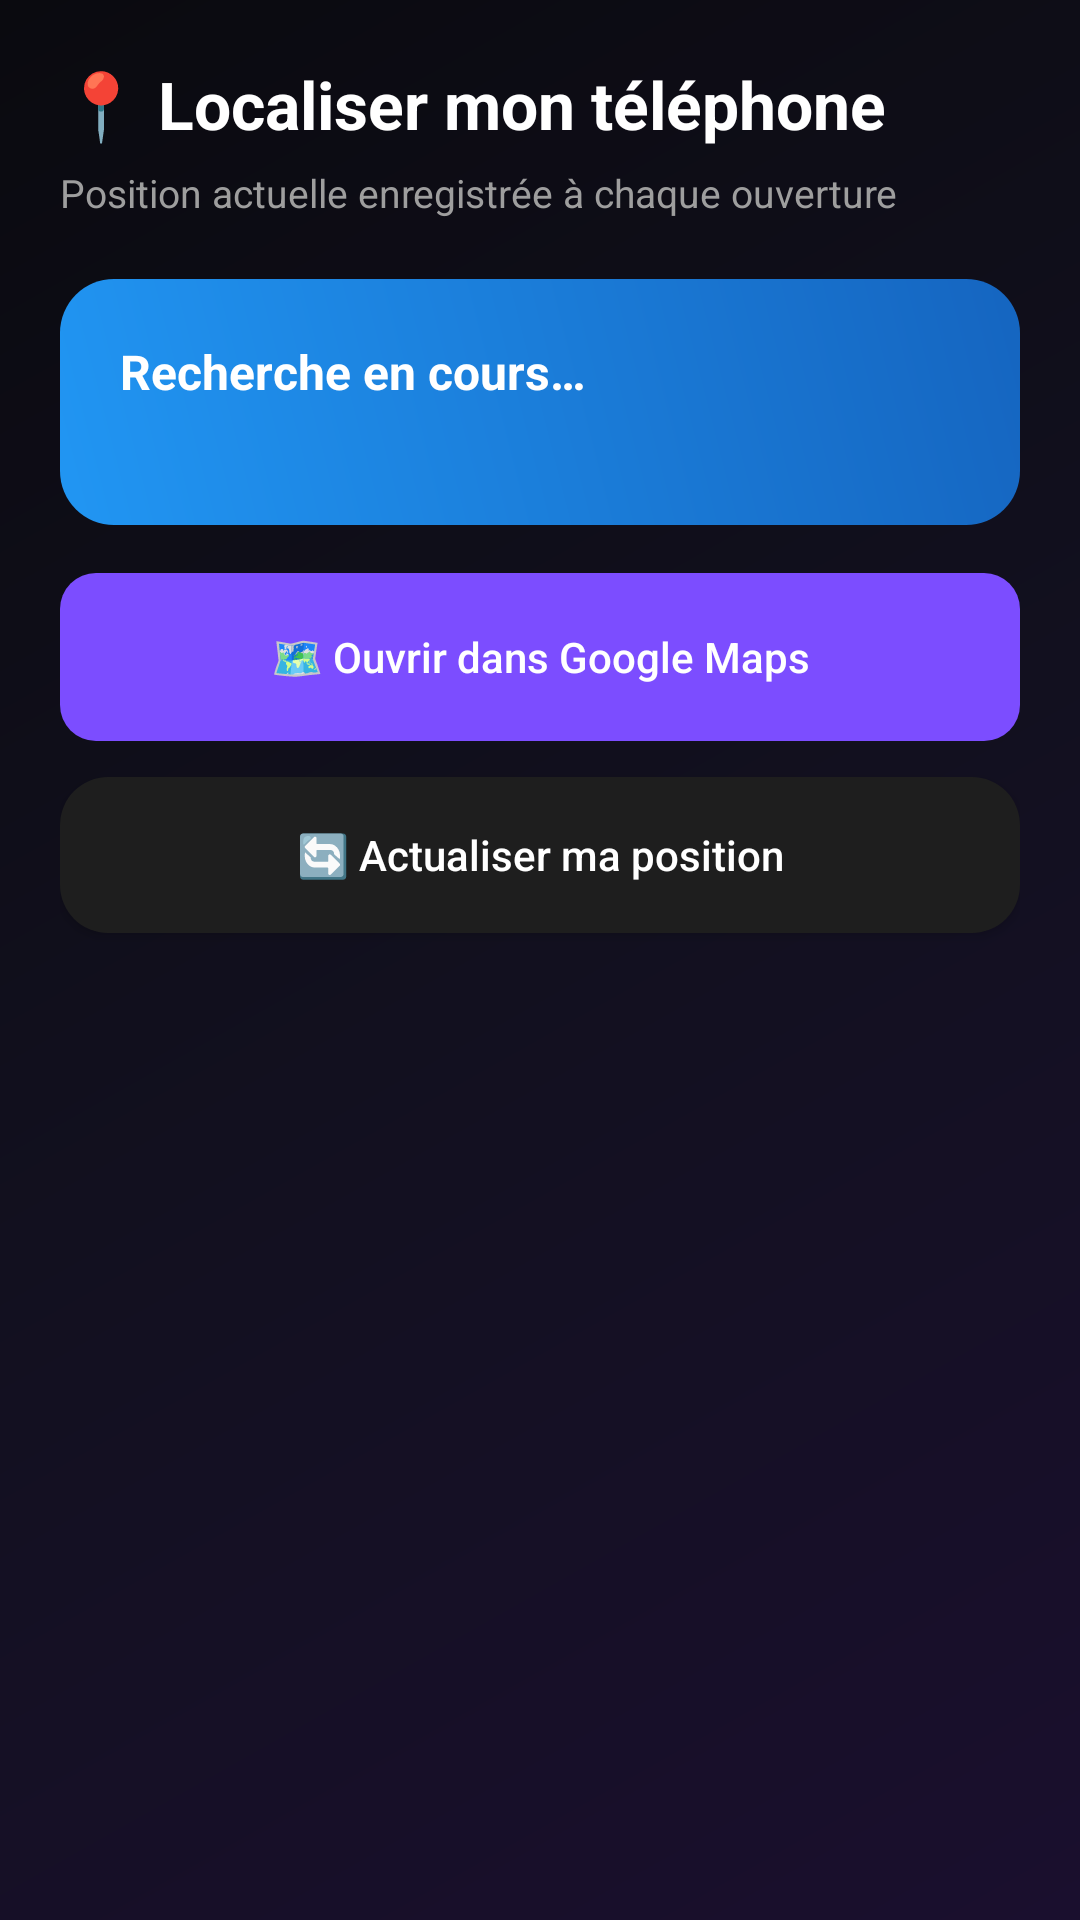

Android layout source for this screen:
<!-- AndroidManifest.xml: application theme Theme.ScreenRecorder -->
<!-- res/layout/activity_locator.xml -->
<?xml version="1.0" encoding="utf-8"?>
<LinearLayout xmlns:android="http://schemas.android.com/apk/res/android"
    android:layout_width="match_parent"
    android:layout_height="match_parent"
    android:orientation="vertical"
    android:background="@drawable/bg_gradient_screen"
    android:padding="20dp">

    <TextView
        android:layout_width="wrap_content"
        android:layout_height="wrap_content"
        android:text="📍 Localiser mon téléphone"
        android:textColor="#FFFFFF"
        android:textSize="22sp"
        android:textStyle="bold"
        android:layout_marginBottom="6dp" />

    <TextView
        android:layout_width="wrap_content"
        android:layout_height="wrap_content"
        android:text="Position actuelle enregistrée à chaque ouverture"
        android:textColor="#9E9E9E"
        android:textSize="13sp"
        android:layout_marginBottom="20dp" />

    <LinearLayout
        android:layout_width="match_parent"
        android:layout_height="wrap_content"
        android:orientation="vertical"
        android:background="@drawable/bg_stat_blue"
        android:padding="20dp"
        android:layout_marginBottom="16dp">

        <TextView
            android:id="@+id/coordinatesText"
            android:layout_width="wrap_content"
            android:layout_height="wrap_content"
            android:text="Recherche en cours…"
            android:textColor="#FFFFFF"
            android:textSize="16sp"
            android:textStyle="bold" />

        <TextView
            android:id="@+id/updatedAtText"
            android:layout_width="wrap_content"
            android:layout_height="wrap_content"
            android:text=""
            android:textColor="#D6EBFF"
            android:textSize="12sp"
            android:layout_marginTop="4dp" />
    </LinearLayout>

    <Button
        android:id="@+id/openMapsButton"
        android:layout_width="match_parent"
        android:layout_height="56dp"
        android:background="@drawable/bg_button_primary"
        android:textColor="#FFFFFF"
        android:textAllCaps="false"
        android:text="🗺️ Ouvrir dans Google Maps"
        android:enabled="false"
        android:layout_marginBottom="12dp" />

    <Button
        android:id="@+id/refreshLocationButton"
        android:layout_width="match_parent"
        android:layout_height="52dp"
        android:background="@drawable/bg_card"
        android:textColor="#FFFFFF"
        android:textAllCaps="false"
        android:text="🔄 Actualiser ma position" />

    <TextView
        android:id="@+id/deviceIdText"
        android:layout_width="match_parent"
        android:layout_height="wrap_content"
        android:text=""
        android:textColor="#666666"
        android:textSize="11sp"
        android:layout_marginTop="24dp" />

</LinearLayout>
<!-- resources referenced by this layout -->
<resources>
  <!-- drawable bg_button_primary (drawable) -->
  <?xml version="1.0" encoding="utf-8"?>
  <shape xmlns:android="http://schemas.android.com/apk/res/android" android:shape="rectangle">
      <solid android:color="#7C4DFF" />
      <corners android:radius="12dp" />
  </shape>
  <!-- drawable bg_card (drawable) -->
  <?xml version="1.0" encoding="utf-8"?>
  <shape xmlns:android="http://schemas.android.com/apk/res/android" android:shape="rectangle">
      <solid android:color="#1E1E1E" />
      <corners android:radius="16dp" />
  </shape>
  <!-- drawable bg_gradient_screen (drawable) -->
  <?xml version="1.0" encoding="utf-8"?>
  <shape xmlns:android="http://schemas.android.com/apk/res/android" android:shape="rectangle">
      <gradient
          android:type="linear"
          android:angle="135"
          android:startColor="#1A0F2E"
          android:centerColor="#12101F"
          android:endColor="#0A0A0F" />
  </shape>
  <!-- drawable bg_stat_blue (drawable) -->
  <?xml version="1.0" encoding="utf-8"?>
  <shape xmlns:android="http://schemas.android.com/apk/res/android" android:shape="rectangle">
      <gradient android:type="linear" android:angle="45" android:startColor="#2196F3" android:endColor="#1565C0" />
      <corners android:radius="18dp" />
  </shape>
  <style name="Theme.ScreenRecorder" parent="Theme.MaterialComponents.DayNight.NoActionBar" />
</resources>
